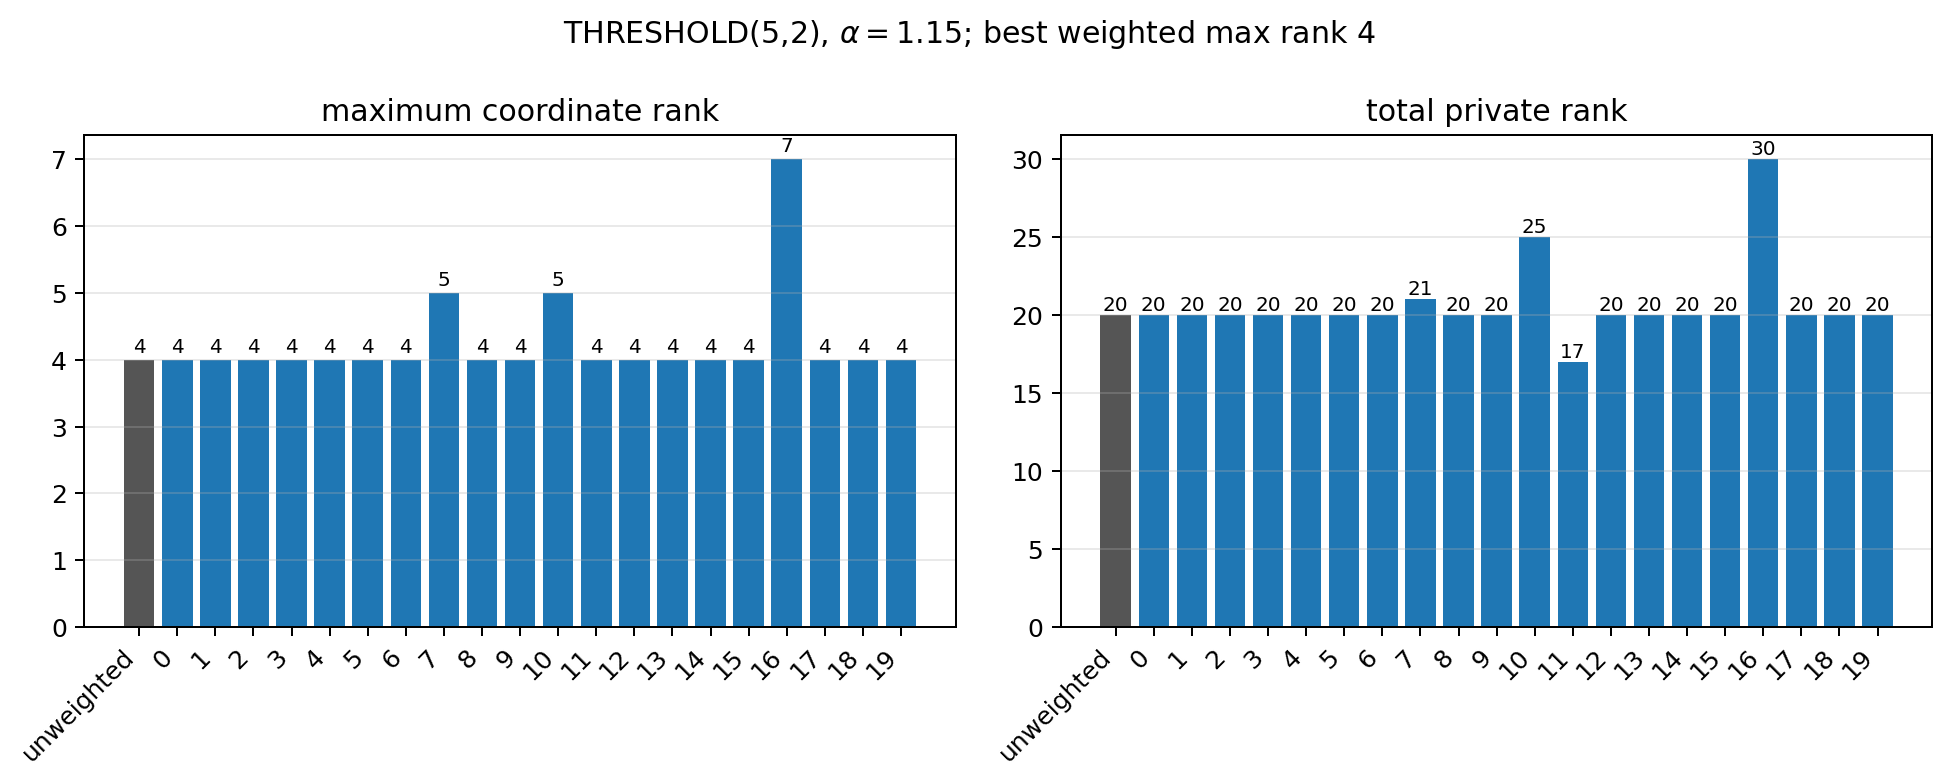

The file beside this chart, header and first rows:
kind, n, k, alpha, sample, seed, distribution, spread, objective, max_rank, total_rank, coordinate_ranks, max_input_cost, weight_min, weight_max, weight_std, status
threshold, 5, 2, 1.15, unweighted, , , , 29.58, 4, 20, 4;4;4;4;4, 1.626, , , , optimal
threshold, 5, 2, 1.15, 0, 33333, lognormal, 1.5, 58.24, 4, 20, 4;4;4;4;4, 1.626, 0.03067, 4.205, 1.03, optimal
threshold, 5, 2, 1.15, 1, 33334, lognormal, 1.5, 33.64, 4, 20, 4;4;4;4;4, 1.626, 0.007918, 19.3, 3.426, optimal
threshold, 5, 2, 1.15, 2, 33335, lognormal, 1.5, 49.83, 4, 20, 4;4;4;4;4, 1.626, 0.01173, 5.52, 1.254, optimal
threshold, 5, 2, 1.15, 3, 33336, lognormal, 1.5, 54.9, 4, 20, 4;4;4;4;4, 1.626, 0.01319, 6.866, 1.409, optimal
threshold, 5, 2, 1.15, 4, 33337, lognormal, 1.5, 54.09, 4, 20, 4;4;4;4;4, 1.626, 0.05435, 9.818, 1.752, optimal
threshold, 5, 2, 1.15, 5, 33338, lognormal, 1.5, 54.47, 4, 20, 4;4;4;4;4, 1.626, 0.0127, 6.505, 1.596, optimal
threshold, 5, 2, 1.15, 6, 33339, lognormal, 1.5, 59.46, 4, 20, 4;4;4;4;4, 1.626, 0.02022, 5.571, 1.323, optimal
threshold, 5, 2, 1.15, 7, 33340, lognormal, 1.5, 60.46, 5, 21, 4;5;4;4;4, 1.626, 0.04181, 5.531, 1.305, optimal
threshold, 5, 2, 1.15, 8, 33341, lognormal, 1.5, 49.21, 4, 20, 4;4;4;4;4, 1.626, 0.006618, 10.12, 1.953, optimal
threshold, 5, 2, 1.15, 9, 33342, lognormal, 1.5, 50.16, 4, 20, 4;4;4;4;4, 1.626, 0.03314, 6.604, 1.384, optimal
threshold, 5, 2, 1.15, 10, 33343, lognormal, 1.5, 41.23, 5, 25, 5;5;5;5;5, 1.626, 0.003303, 6.512, 1.628, optimal
threshold, 5, 2, 1.15, 11, 33344, lognormal, 1.5, 51.97, 4, 17, 4;3;3;3;4, 1.626, 0.02255, 15.79, 2.754, optimal
threshold, 5, 2, 1.15, 12, 33345, lognormal, 1.5, 47.7, 4, 20, 4;4;4;4;4, 1.626, 0.004123, 9.216, 1.877, optimal
threshold, 5, 2, 1.15, 13, 33346, lognormal, 1.5, 64.34, 4, 20, 4;4;4;4;4, 1.626, 0.01626, 7.839, 1.608, optimal
threshold, 5, 2, 1.15, 14, 33347, lognormal, 1.5, 56.49, 4, 20, 4;4;4;4;4, 1.626, 0.0209, 7.636, 1.639, optimal
threshold, 5, 2, 1.15, 15, 33348, lognormal, 1.5, 48.24, 4, 20, 4;4;4;4;4, 1.626, 0.03569, 6.243, 1.536, optimal
threshold, 5, 2, 1.15, 16, 33349, lognormal, 1.5, 42.92, 7, 30, 6;6;5;7;6, 1.626, 0.008413, 9.795, 1.835, optimal
threshold, 5, 2, 1.15, 17, 33350, lognormal, 1.5, 51.27, 4, 20, 4;4;4;4;4, 1.626, 0.03243, 8.34, 1.675, optimal
threshold, 5, 2, 1.15, 18, 33351, lognormal, 1.5, 54.2, 4, 20, 4;4;4;4;4, 1.626, 0.02331, 4.283, 1.112, optimal
threshold, 5, 2, 1.15, 19, 33352, lognormal, 1.5, 57.75, 4, 20, 4;4;4;4;4, 1.626, 0.03274, 4.939, 1.233, optimal
